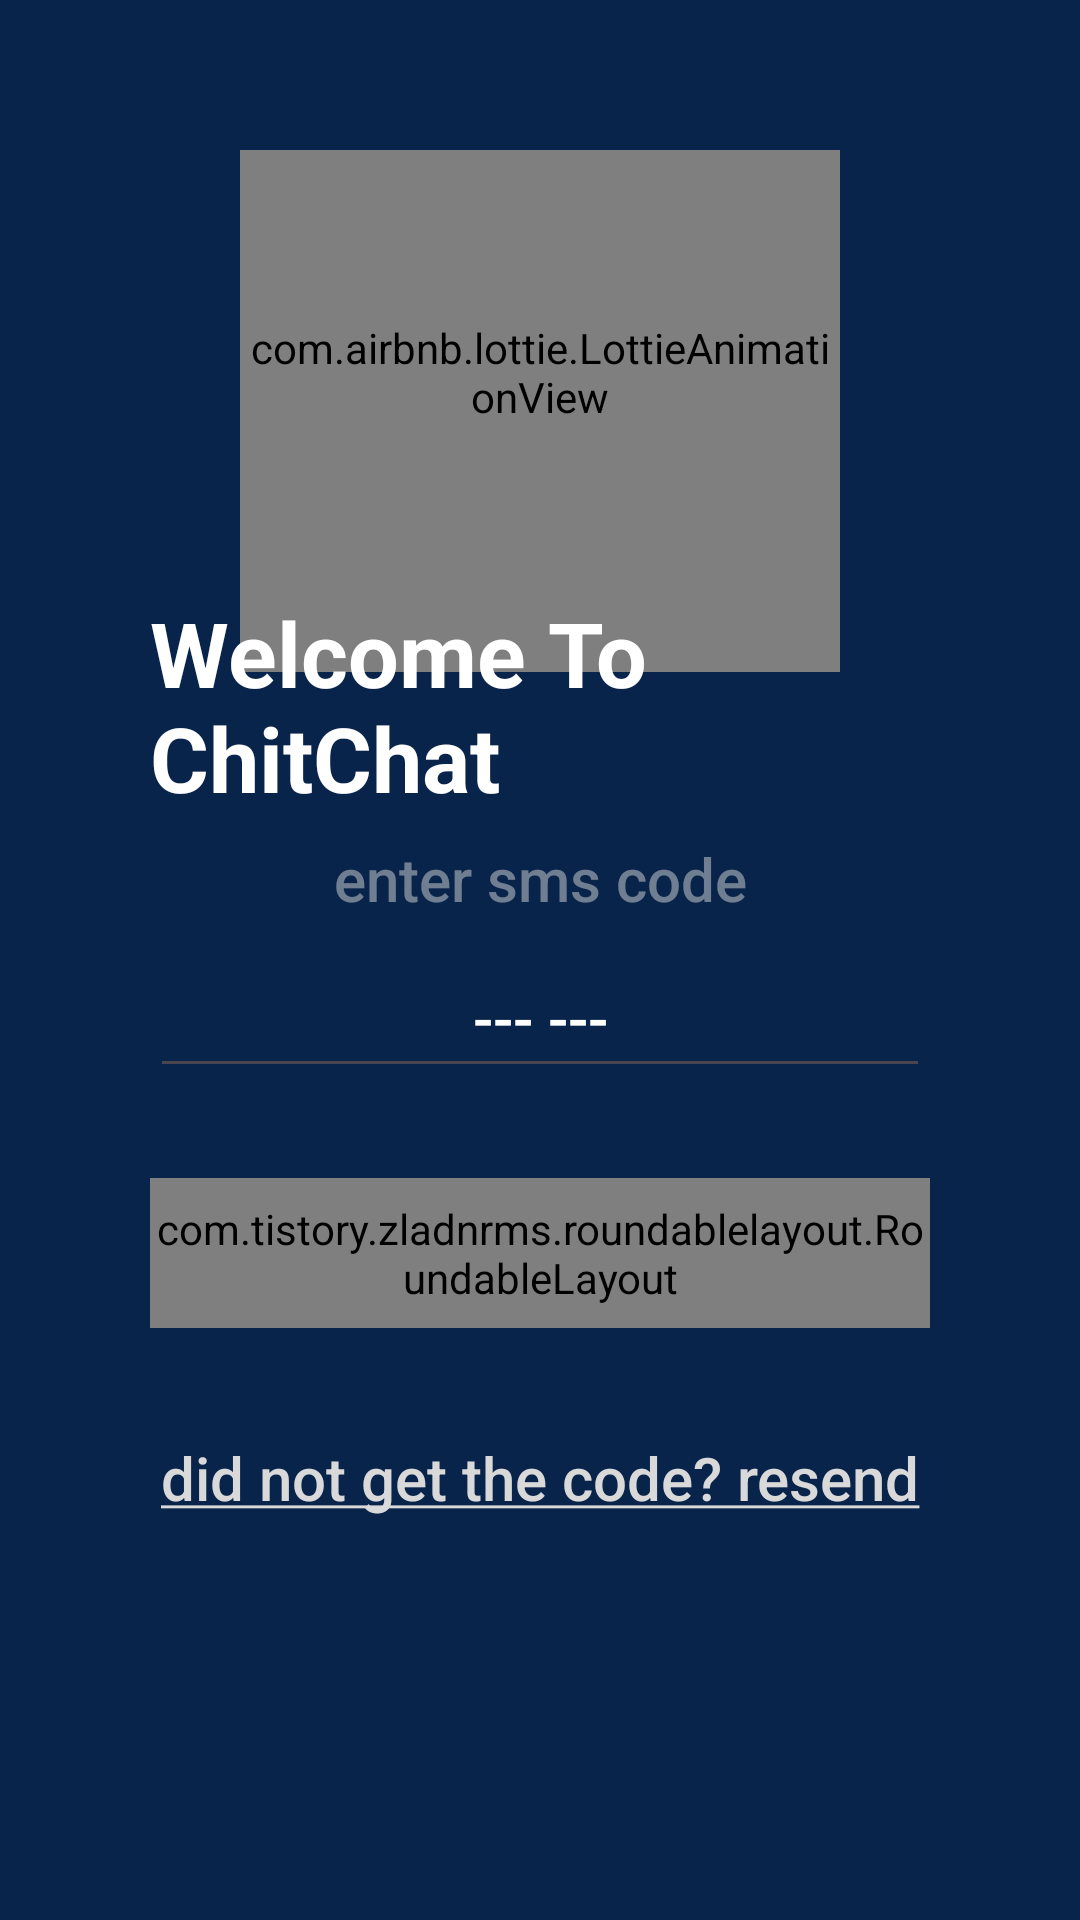

The Android layout XML behind this screen, and the referenced resources:
<!-- AndroidManifest.xml: application theme Theme.Chatapp -->
<!-- res/layout/fragment_login.xml -->
<?xml version="1.0" encoding="utf-8"?>
<androidx.constraintlayout.widget.ConstraintLayout xmlns:android="http://schemas.android.com/apk/res/android"
    xmlns:app="http://schemas.android.com/apk/res-auto"
    android:layout_width="match_parent"
    android:layout_height="match_parent"
    android:background="@color/darkBlue"
    android:padding="50dp">

    <com.airbnb.lottie.LottieAnimationView
        android:id="@+id/lottieProgressBar"
        android:layout_width="200dp"
        android:layout_height="200dp"
        android:visibility="gone"
        app:layout_constraintBottom_toBottomOf="parent"
        app:layout_constraintEnd_toEndOf="parent"
        app:layout_constraintHorizontal_bias="0.497"
        app:layout_constraintStart_toStartOf="parent"
        app:layout_constraintTop_toTopOf="parent"
        app:layout_constraintVertical_bias="0.969"
        app:lottie_autoPlay="true"
        app:lottie_fileName="loading.json"
        app:lottie_loop="true" />


    <com.airbnb.lottie.LottieAnimationView
        android:layout_width="200dp"
        android:layout_height="200dp"
        app:layout_constraintBottom_toTopOf="@+id/tv_welcome"
        app:layout_constraintEnd_toEndOf="parent"
        app:layout_constraintStart_toStartOf="parent"
        app:layout_constraintTop_toTopOf="parent"
        app:lottie_autoPlay="true"
        app:lottie_fileName="logo.json" />

    <TextView
        android:id="@+id/tv_welcome"
        android:layout_width="wrap_content"
        android:layout_height="wrap_content"
        android:text="@string/welcomeToChitChat"
        android:textColor="@color/white"
        android:textSize="30sp"
        android:textStyle="bold"
        app:layout_constraintBottom_toTopOf="@+id/et_phone_number"
        app:layout_constraintEnd_toEndOf="parent"
        app:layout_constraintHorizontal_bias="0.5"
        app:layout_constraintStart_toStartOf="parent"
        app:layout_constraintTop_toTopOf="parent"
        app:layout_constraintVertical_chainStyle="packed" />

    <EditText
        android:id="@+id/et_phone_number"
        style="@style/editText"
        android:layout_width="0dp"
        android:layout_height="50dp"
        android:layout_marginTop="40dp"
        android:gravity="center"
        android:hint="@string/phoneNumberXX"
        android:inputType="phone"
        android:textColor="@color/white"
        app:layout_constraintBottom_toTopOf="@+id/roundableLayout"
        app:layout_constraintEnd_toEndOf="@+id/tv_welcome"
        app:layout_constraintHorizontal_bias="0.5"
        app:layout_constraintStart_toStartOf="@+id/tv_welcome"
        app:layout_constraintTop_toBottomOf="@+id/tv_welcome" />

    <TextView
        android:id="@+id/tv_enter_sms_code"
        style="@style/textView"
        android:layout_width="wrap_content"
        android:layout_height="wrap_content"
        android:layout_marginTop="10dp"
        android:layout_marginBottom="10dp"
        android:alpha="0.5"
        android:text="@string/enter_sms_code"
        app:layout_constraintBottom_toTopOf="@+id/et_phone_number"
        app:layout_constraintEnd_toEndOf="@+id/tv_welcome"
        app:layout_constraintStart_toStartOf="@+id/tv_welcome"
        app:layout_constraintTop_toBottomOf="@+id/tv_welcome" />

    <TextView
        android:id="@+id/tv_resend_code"
        style="@style/textView"
        android:layout_width="match_parent"
        android:layout_height="60dp"
        android:layout_marginTop="20dp"
        android:layout_marginBottom="10dp"
        android:clickable="true"
        android:focusable="true"
        android:gravity="center"
        android:text="@string/resend_code"
        app:layout_constraintEnd_toEndOf="@+id/roundableLayout"
        app:layout_constraintStart_toStartOf="@+id/roundableLayout"
        app:layout_constraintTop_toBottomOf="@+id/roundableLayout" />

    <com.tistory.zladnrms.roundablelayout.RoundableLayout
        android:id="@+id/roundableLayout"
        style="@style/button"
        android:layout_width="match_parent"
        android:layout_height="50dp"
        android:layout_marginTop="30dp"
        app:layout_constraintBottom_toBottomOf="parent"
        app:layout_constraintEnd_toEndOf="@+id/et_phone_number"
        app:layout_constraintStart_toStartOf="@+id/et_phone_number"
        app:layout_constraintTop_toBottomOf="@+id/et_phone_number">

        <Button
            android:id="@+id/btn_send_code"
            style="@style/buttonHint"
            android:layout_width="300dp"
            android:layout_height="match_parent"
            android:backgroundTint="@android:color/transparent"
            android:text="@string/login"
            app:layout_constraintBottom_toBottomOf="parent"
            app:layout_constraintEnd_toEndOf="parent"
            app:layout_constraintStart_toStartOf="parent"
            app:layout_constraintTop_toTopOf="parent" />

    </com.tistory.zladnrms.roundablelayout.RoundableLayout>

    <ProgressBar
        android:id="@+id/progressBar"
        android:layout_width="wrap_content"
        android:layout_height="wrap_content"
        android:visibility="gone"
        app:layout_constraintBottom_toBottomOf="@+id/roundableLayout"
        app:layout_constraintEnd_toEndOf="parent"
        app:layout_constraintHorizontal_bias="0.5"
        app:layout_constraintStart_toStartOf="parent"
        app:layout_constraintTop_toTopOf="@+id/roundableLayout" />

</androidx.constraintlayout.widget.ConstraintLayout>
<!-- resources referenced by this layout -->
<resources>
  <color name="darkBlue">#09244B</color>
  <color name="white">#FFFFFFFF</color>
  <string name="enter_sms_code">enter sms code</string>
  <string name="login">login</string>
  <string name="phoneNumberXX" translatable="false">--- ---</string>
  <string name="resend_code"><u>did not get the code? resend</u></string>
  <string name="welcomeToChitChat">Welcome To ChitChat</string>
  <style name="button" parent="Theme.Chatapp">
          <item name="android:textColor">@color/darkBlue</item>
          <item name="backgroundTint">@color/white</item>
          <item name="hintTextColor">@color/darkBlue</item>
          <item name="android:textSize">20sp</item>
          <item name="cornerLeftSide">20dp</item>
          <item name="cornerRightSide">20dp</item>
          <item name="elevation">20dp</item>
      </style>
  <style name="buttonHint" parent="Theme.Chatapp">
          <item name="hintTextColor">@color/darkBlue</item>
          <item name="android:textColor">@color/darkBlue</item>
          <item name="android:textSize">20sp</item>
          <item name="elevation">20dp</item>
          <item name="android:fontFamily">"sans-serif-medium"</item>
          <item name="android:gravity">center</item>
      </style>
  <style name="editText" parent="Theme.Chatapp">
          <item name="background">@color/lightGrey</item>
          <item name="android:textColor">@color/white</item>
          <item name="android:textColorHint">@color/white</item>
          <item name="android:textSize">20sp</item>
          <item name="android:fontFamily">"sans-serif-medium"</item>
          <item name="android:gravity">center_vertical</item>
      </style>
  <style name="textView" parent="Theme.Chatapp">
          <item name="android:textColor">@color/lightGrey</item>
          <item name="android:textSize">20sp</item>
          <item name="android:fontFamily">"sans-serif-medium"</item>
          <item name="android:gravity">center_vertical</item>
      </style>
  <style name="Theme.Chatapp" parent="Theme.Material3.DayNight.NoActionBar">
  
  
      </style>
  <color name="lightGrey">#D9D9D9</color>
</resources>
